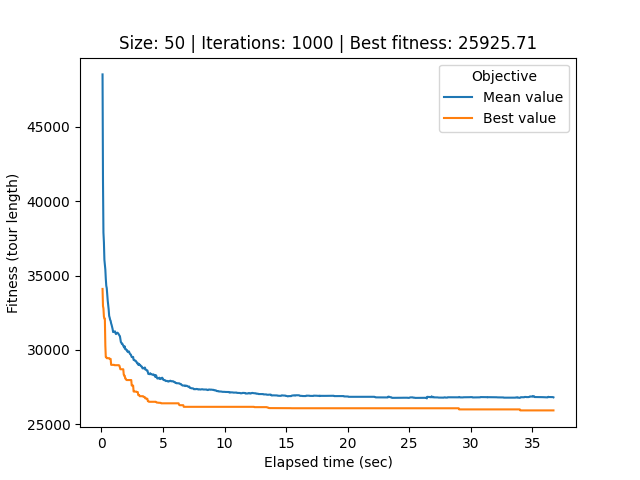

The data file committed next to this chart (first rows):
# Student number: r0758170
# Iteration, Elapsed time, Mean value, Best value, Cycle
0, 0.08934, 48533, 34099, 36, 28, 27, 12, 25, 44, 40, 34, 33, 17, 21, 32, 0, 26, 22, 49, 20, 29, 39, 45
1, 0.1251, 41381, 32944, 36, 28, 27, 12, 25, 44, 40, 34, 33, 17, 21, 32, 0, 26, 22, 49, 20, 29, 39, 37
2, 0.1618, 37893, 32792, 36, 28, 27, 12, 25, 44, 40, 34, 33, 17, 21, 32, 0, 26, 22, 49, 20, 29, 39, 37
3, 0.2003, 37241, 32239, 28, 27, 12, 25, 44, 40, 34, 33, 17, 21, 32, 0, 26, 22, 49, 20, 29, 39, 45, 24
4, 0.2399, 36060, 32100, 23, 28, 27, 12, 25, 44, 40, 34, 33, 17, 32, 0, 26, 22, 49, 20, 29, 37, 31, 18
5, 0.2773, 35753, 32100, 23, 28, 27, 12, 25, 44, 40, 34, 33, 17, 32, 0, 26, 22, 49, 20, 29, 37, 31, 18
6, 0.3159, 35401, 30292, 36, 28, 27, 12, 25, 44, 40, 34, 33, 17, 37, 32, 0, 26, 22, 49, 20, 24, 31, 18
7, 0.3537, 34779, 29514, 28, 27, 12, 25, 44, 40, 34, 33, 17, 21, 32, 0, 26, 22, 49, 20, 29, 39, 45, 24
8, 0.3923, 34313, 29514, 28, 27, 12, 25, 44, 40, 34, 33, 17, 21, 32, 0, 26, 22, 49, 20, 29, 39, 45, 24
9, 0.4302, 34156, 29439, 28, 27, 12, 25, 44, 40, 34, 33, 17, 21, 32, 0, 26, 22, 49, 20, 29, 39, 45, 24
10, 0.4682, 33739, 29439, 28, 27, 12, 25, 44, 40, 34, 33, 17, 21, 32, 0, 26, 22, 49, 20, 29, 39, 45, 24
11, 0.5081, 33328, 29439, 27, 12, 25, 44, 40, 34, 33, 17, 21, 32, 0, 26, 22, 49, 20, 29, 39, 45, 24, 18
12, 0.5472, 33012, 29439, 27, 12, 25, 44, 40, 34, 33, 17, 21, 32, 0, 26, 22, 49, 20, 29, 39, 45, 24, 18
13, 0.5865, 32722, 29439, 27, 12, 25, 44, 40, 34, 33, 17, 21, 32, 0, 26, 22, 49, 20, 29, 39, 45, 24, 18
14, 0.6272, 32283, 29439, 27, 12, 25, 44, 40, 34, 33, 17, 21, 32, 0, 26, 22, 49, 20, 29, 39, 45, 24, 18
15, 0.6675, 32170, 29390, 25, 44, 40, 21, 39, 34, 33, 17, 32, 0, 26, 22, 49, 20, 29, 2, 24, 45, 18, 9
16, 0.7074, 32019, 29390, 25, 44, 40, 21, 39, 34, 33, 17, 32, 0, 26, 22, 49, 20, 29, 2, 24, 45, 18, 9
17, 0.7481, 31949, 29390, 25, 44, 40, 21, 39, 34, 33, 17, 32, 0, 26, 22, 49, 20, 29, 2, 24, 45, 18, 9
18, 0.7875, 31776, 28990, 25, 44, 40, 21, 39, 34, 33, 17, 32, 0, 26, 22, 49, 20, 29, 2, 45, 24, 18, 9
19, 0.8279, 31671, 28990, 25, 44, 40, 21, 39, 34, 33, 17, 32, 0, 26, 22, 49, 20, 29, 2, 45, 24, 18, 9
20, 0.867, 31542, 28990, 25, 44, 40, 21, 39, 34, 33, 17, 32, 0, 26, 22, 49, 20, 29, 2, 45, 24, 18, 9
21, 0.9073, 31397, 28990, 25, 44, 40, 21, 39, 34, 33, 17, 32, 0, 26, 22, 49, 20, 29, 2, 45, 24, 18, 9
22, 0.9471, 31196, 28990, 25, 44, 40, 21, 39, 34, 33, 17, 32, 0, 26, 22, 49, 20, 29, 2, 45, 24, 18, 9
23, 0.9873, 31224, 28990, 21, 39, 34, 33, 17, 32, 0, 26, 22, 49, 20, 29, 2, 45, 24, 18, 9, 30, 43, 48
24, 1.027, 31201, 28990, 21, 39, 34, 33, 17, 32, 0, 26, 22, 49, 20, 29, 2, 45, 24, 18, 9, 30, 43, 48
25, 1.065, 31221, 28967, 21, 39, 34, 33, 17, 32, 0, 26, 22, 49, 20, 2, 45, 24, 18, 9, 30, 43, 48, 6
26, 1.103, 31243, 28967, 21, 39, 34, 33, 17, 32, 0, 26, 22, 49, 20, 2, 45, 24, 18, 9, 30, 43, 48, 6
27, 1.142, 31122, 28967, 21, 39, 34, 33, 17, 32, 0, 26, 22, 49, 20, 2, 45, 24, 18, 9, 30, 43, 48, 6
28, 1.183, 31062, 28967, 21, 39, 34, 33, 17, 32, 0, 26, 22, 49, 20, 2, 45, 24, 18, 9, 30, 43, 48, 6
29, 1.222, 31102, 28967, 21, 39, 34, 33, 17, 32, 0, 26, 22, 49, 20, 2, 45, 24, 18, 9, 30, 43, 48, 6
30, 1.26, 31139, 28967, 21, 39, 34, 33, 17, 32, 0, 26, 22, 49, 20, 2, 45, 24, 18, 9, 30, 43, 48, 6
31, 1.298, 31153, 28967, 21, 39, 34, 33, 17, 32, 0, 26, 22, 49, 20, 2, 45, 24, 18, 9, 30, 43, 48, 6
32, 1.338, 31125, 28967, 21, 39, 34, 33, 17, 32, 0, 26, 22, 49, 20, 2, 45, 24, 18, 9, 30, 43, 48, 6
33, 1.377, 31086, 28967, 21, 39, 34, 33, 17, 32, 0, 26, 22, 49, 20, 2, 45, 24, 18, 9, 30, 43, 48, 6
34, 1.418, 31019, 28967, 21, 39, 34, 33, 17, 32, 0, 26, 22, 49, 20, 2, 45, 24, 18, 9, 30, 43, 48, 6
35, 1.461, 30960, 28932, 34, 33, 17, 21, 32, 0, 26, 22, 49, 20, 31, 2, 24, 45, 18, 9, 30, 43, 48, 6
36, 1.5, 30921, 28799, 34, 33, 17, 21, 32, 0, 26, 22, 49, 20, 2, 45, 24, 18, 9, 30, 43, 48, 6, 37
37, 1.539, 30733, 28694, 34, 33, 17, 21, 32, 0, 26, 22, 49, 20, 2, 45, 24, 18, 9, 30, 43, 48, 6, 37
38, 1.579, 30521, 28694, 34, 33, 17, 21, 32, 0, 26, 22, 49, 20, 2, 45, 24, 18, 9, 30, 43, 48, 6, 37
39, 1.617, 30479, 28694, 34, 33, 17, 21, 32, 0, 26, 22, 49, 20, 2, 45, 24, 18, 9, 30, 43, 48, 6, 37
40, 1.658, 30407, 28694, 34, 33, 17, 21, 32, 0, 26, 22, 49, 20, 2, 45, 24, 18, 9, 30, 43, 48, 6, 37
41, 1.697, 30411, 28694, 34, 33, 17, 21, 32, 0, 26, 22, 49, 20, 2, 45, 24, 18, 9, 30, 43, 48, 6, 37
42, 1.736, 30340, 28694, 34, 33, 17, 21, 32, 0, 26, 22, 49, 20, 2, 45, 24, 18, 9, 30, 43, 48, 6, 37
43, 1.773, 30276, 28694, 34, 33, 17, 21, 32, 0, 26, 22, 49, 20, 2, 45, 24, 18, 9, 30, 43, 48, 6, 37
44, 1.812, 30215, 28336, 33, 17, 39, 21, 32, 0, 26, 37, 49, 22, 2, 45, 24, 18, 9, 30, 43, 48, 6, 20
45, 1.85, 30151, 28261, 34, 33, 17, 21, 32, 0, 26, 22, 49, 20, 2, 45, 24, 18, 9, 30, 43, 48, 6, 37
46, 1.89, 30233, 28261, 34, 33, 17, 21, 32, 0, 26, 22, 49, 20, 2, 45, 24, 18, 9, 30, 43, 48, 6, 37
47, 1.929, 30047, 28075, 33, 17, 39, 21, 32, 0, 26, 22, 49, 20, 2, 45, 24, 18, 9, 30, 43, 48, 6, 37
48, 1.967, 30045, 28075, 33, 17, 39, 21, 32, 0, 26, 22, 49, 20, 2, 45, 24, 18, 9, 30, 43, 48, 6, 37
49, 2.006, 30032, 27998, 34, 33, 17, 21, 32, 0, 26, 22, 49, 20, 2, 45, 24, 18, 9, 30, 43, 48, 6, 37
50, 2.044, 29968, 27968, 34, 33, 17, 21, 32, 0, 26, 22, 49, 20, 2, 45, 24, 18, 9, 30, 43, 48, 6, 37
51, 2.082, 29968, 27968, 34, 33, 17, 21, 32, 0, 26, 22, 49, 20, 2, 45, 24, 18, 9, 30, 43, 48, 6, 37
52, 2.12, 29880, 27968, 34, 33, 17, 21, 32, 0, 26, 22, 49, 20, 2, 45, 24, 18, 9, 30, 43, 48, 6, 37
53, 2.159, 29846, 27968, 34, 33, 17, 21, 32, 0, 26, 22, 49, 20, 2, 45, 24, 18, 9, 30, 43, 48, 6, 37
54, 2.197, 29878, 27968, 34, 33, 17, 21, 32, 0, 26, 22, 49, 20, 2, 45, 24, 18, 9, 30, 43, 48, 6, 37
55, 2.234, 29892, 27968, 34, 33, 17, 21, 32, 0, 26, 22, 49, 20, 2, 45, 24, 18, 9, 30, 43, 48, 6, 37
56, 2.271, 29817, 27968, 34, 33, 17, 21, 32, 0, 26, 22, 49, 20, 2, 45, 24, 18, 9, 30, 43, 48, 6, 37
57, 2.308, 29740, 27968, 34, 33, 17, 21, 32, 0, 26, 22, 49, 20, 2, 45, 24, 18, 9, 30, 43, 48, 6, 37
58, 2.347, 29702, 27968, 34, 33, 17, 21, 32, 0, 26, 22, 49, 20, 2, 45, 24, 18, 9, 30, 43, 48, 6, 37
... 941 more rows
